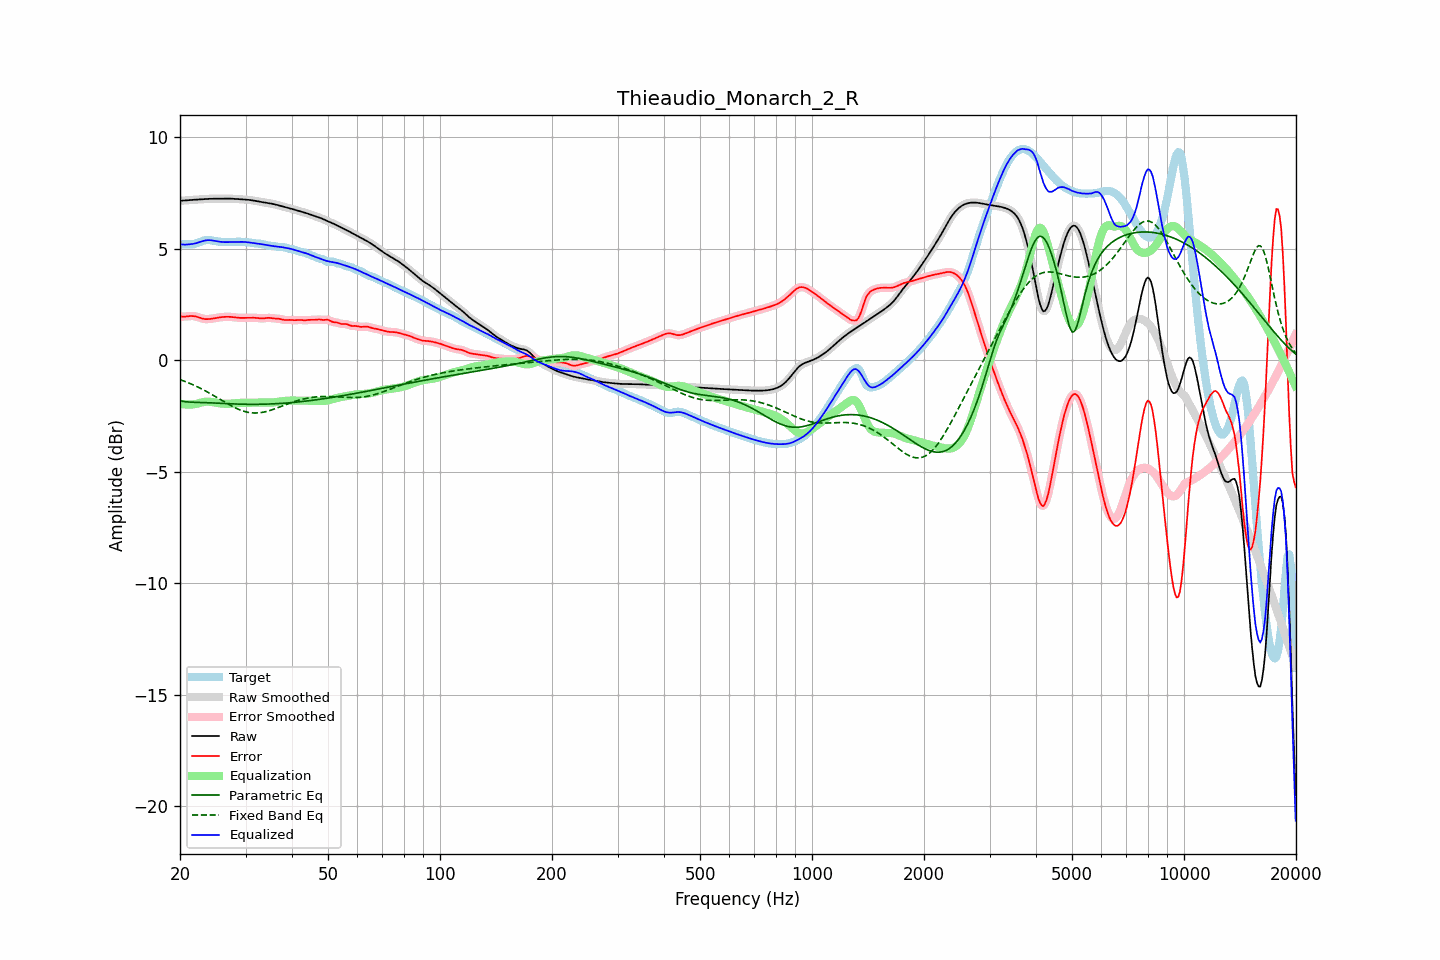

The data file committed next to this chart (first rows):
frequency, raw, error, smoothed, error_smoothed, equalization, parametric_eq, fixed_band_eq, equalized_raw, equalized_smoothed, target
20.00, 7.16, 1.97, 7.16, 1.97, -1.95, -1.82, -0.87, 5.21, 5.21, 5.19
20.20, 7.16, 1.96, 7.16, 1.96, -1.96, -1.83, -0.89, 5.20, 5.20, 5.20
20.40, 7.17, 1.96, 7.17, 1.96, -1.97, -1.85, -0.92, 5.20, 5.20, 5.21
20.61, 7.17, 1.96, 7.17, 1.96, -1.98, -1.85, -0.95, 5.19, 5.19, 5.21
20.81, 7.18, 1.97, 7.18, 1.97, -1.98, -1.86, -0.97, 5.19, 5.19, 5.21
21.02, 7.19, 1.98, 7.18, 1.98, -1.99, -1.87, -1.00, 5.20, 5.20, 5.21
21.23, 7.19, 1.98, 7.19, 1.98, -1.98, -1.87, -1.03, 5.21, 5.21, 5.21
21.44, 7.20, 1.99, 7.20, 1.99, -1.98, -1.88, -1.06, 5.21, 5.22, 5.21
21.66, 7.20, 1.99, 7.20, 1.99, -1.98, -1.88, -1.09, 5.22, 5.22, 5.22
21.87, 7.21, 1.98, 7.21, 1.98, -1.97, -1.88, -1.13, 5.24, 5.24, 5.23
22.09, 7.21, 1.96, 7.21, 1.96, -1.96, -1.88, -1.16, 5.26, 5.26, 5.25
22.31, 7.22, 1.94, 7.22, 1.94, -1.94, -1.89, -1.20, 5.28, 5.28, 5.27
22.54, 7.22, 1.92, 7.22, 1.92, -1.92, -1.89, -1.23, 5.30, 5.30, 5.30
22.76, 7.22, 1.89, 7.22, 1.89, -1.90, -1.89, -1.27, 5.33, 5.33, 5.33
22.99, 7.23, 1.87, 7.23, 1.87, -1.88, -1.89, -1.30, 5.35, 5.35, 5.36
23.22, 7.23, 1.86, 7.23, 1.86, -1.87, -1.90, -1.34, 5.37, 5.37, 5.38
23.45, 7.24, 1.85, 7.24, 1.85, -1.86, -1.90, -1.38, 5.38, 5.38, 5.39
23.69, 7.24, 1.85, 7.24, 1.85, -1.85, -1.90, -1.42, 5.39, 5.39, 5.40
23.92, 7.25, 1.85, 7.25, 1.85, -1.86, -1.90, -1.46, 5.39, 5.39, 5.39
24.16, 7.25, 1.86, 7.25, 1.86, -1.86, -1.91, -1.50, 5.39, 5.39, 5.39
24.40, 7.25, 1.87, 7.25, 1.87, -1.87, -1.91, -1.54, 5.38, 5.38, 5.38
24.65, 7.25, 1.89, 7.25, 1.89, -1.88, -1.92, -1.58, 5.37, 5.37, 5.36
24.89, 7.25, 1.90, 7.25, 1.90, -1.90, -1.92, -1.63, 5.35, 5.35, 5.35
25.14, 7.25, 1.91, 7.25, 1.91, -1.91, -1.92, -1.67, 5.34, 5.34, 5.34
25.39, 7.25, 1.92, 7.25, 1.92, -1.92, -1.93, -1.71, 5.33, 5.33, 5.33
25.65, 7.25, 1.93, 7.25, 1.93, -1.93, -1.93, -1.75, 5.32, 5.32, 5.32
25.91, 7.25, 1.94, 7.25, 1.94, -1.94, -1.93, -1.80, 5.31, 5.31, 5.31
26.16, 7.25, 1.95, 7.25, 1.95, -1.95, -1.94, -1.84, 5.31, 5.31, 5.31
26.43, 7.25, 1.95, 7.25, 1.95, -1.95, -1.94, -1.88, 5.30, 5.30, 5.30
26.69, 7.26, 1.95, 7.26, 1.95, -1.95, -1.94, -1.92, 5.30, 5.30, 5.30
26.96, 7.26, 1.95, 7.26, 1.95, -1.95, -1.95, -1.97, 5.30, 5.30, 5.30
27.23, 7.26, 1.95, 7.26, 1.95, -1.95, -1.95, -2.01, 5.31, 5.31, 5.30
27.50, 7.25, 1.95, 7.25, 1.95, -1.94, -1.95, -2.05, 5.31, 5.31, 5.31
27.77, 7.25, 1.94, 7.25, 1.94, -1.94, -1.96, -2.08, 5.31, 5.31, 5.31
28.05, 7.24, 1.93, 7.24, 1.93, -1.93, -1.96, -2.12, 5.31, 5.31, 5.32
28.33, 7.24, 1.92, 7.24, 1.92, -1.92, -1.96, -2.15, 5.32, 5.32, 5.32
28.62, 7.23, 1.91, 7.23, 1.91, -1.92, -1.96, -2.19, 5.32, 5.32, 5.32
28.90, 7.23, 1.91, 7.23, 1.91, -1.91, -1.97, -2.22, 5.32, 5.32, 5.32
29.19, 7.22, 1.90, 7.22, 1.90, -1.91, -1.97, -2.24, 5.32, 5.32, 5.32
29.48, 7.22, 1.90, 7.22, 1.90, -1.90, -1.97, -2.27, 5.31, 5.31, 5.32
29.78, 7.22, 1.91, 7.22, 1.91, -1.90, -1.97, -2.29, 5.31, 5.31, 5.31
30.08, 7.21, 1.91, 7.21, 1.91, -1.91, -1.97, -2.31, 5.31, 5.31, 5.30
30.38, 7.21, 1.91, 7.21, 1.91, -1.91, -1.97, -2.33, 5.30, 5.30, 5.30
30.68, 7.20, 1.91, 7.20, 1.91, -1.91, -1.97, -2.34, 5.29, 5.29, 5.29
30.99, 7.19, 1.91, 7.19, 1.91, -1.91, -1.97, -2.35, 5.28, 5.28, 5.28
31.30, 7.18, 1.91, 7.18, 1.91, -1.91, -1.97, -2.36, 5.27, 5.27, 5.27
31.61, 7.17, 1.91, 7.17, 1.91, -1.90, -1.97, -2.36, 5.26, 5.26, 5.26
31.93, 7.15, 1.91, 7.15, 1.91, -1.90, -1.97, -2.36, 5.25, 5.25, 5.25
32.24, 7.14, 1.90, 7.14, 1.90, -1.90, -1.97, -2.36, 5.24, 5.24, 5.24
32.57, 7.13, 1.89, 7.13, 1.89, -1.89, -1.97, -2.36, 5.23, 5.23, 5.24
32.89, 7.11, 1.88, 7.11, 1.89, -1.89, -1.97, -2.35, 5.22, 5.22, 5.23
33.22, 7.10, 1.88, 7.10, 1.88, -1.89, -1.97, -2.34, 5.21, 5.21, 5.22
33.55, 7.09, 1.88, 7.09, 1.88, -1.89, -1.97, -2.33, 5.19, 5.19, 5.20
33.89, 7.08, 1.89, 7.08, 1.89, -1.89, -1.97, -2.31, 5.18, 5.18, 5.18
34.23, 7.06, 1.90, 7.06, 1.90, -1.89, -1.96, -2.29, 5.17, 5.17, 5.16
34.57, 7.05, 1.91, 7.05, 1.90, -1.89, -1.96, -2.27, 5.16, 5.16, 5.15
34.92, 7.04, 1.90, 7.04, 1.90, -1.90, -1.96, -2.25, 5.15, 5.15, 5.14
35.27, 7.03, 1.89, 7.03, 1.89, -1.89, -1.96, -2.23, 5.14, 5.14, 5.13
35.62, 7.01, 1.88, 7.01, 1.89, -1.89, -1.95, -2.20, 5.13, 5.12, 5.13
35.97, 7.00, 1.88, 7.00, 1.88, -1.88, -1.95, -2.17, 5.12, 5.12, 5.12
... 635 more rows
